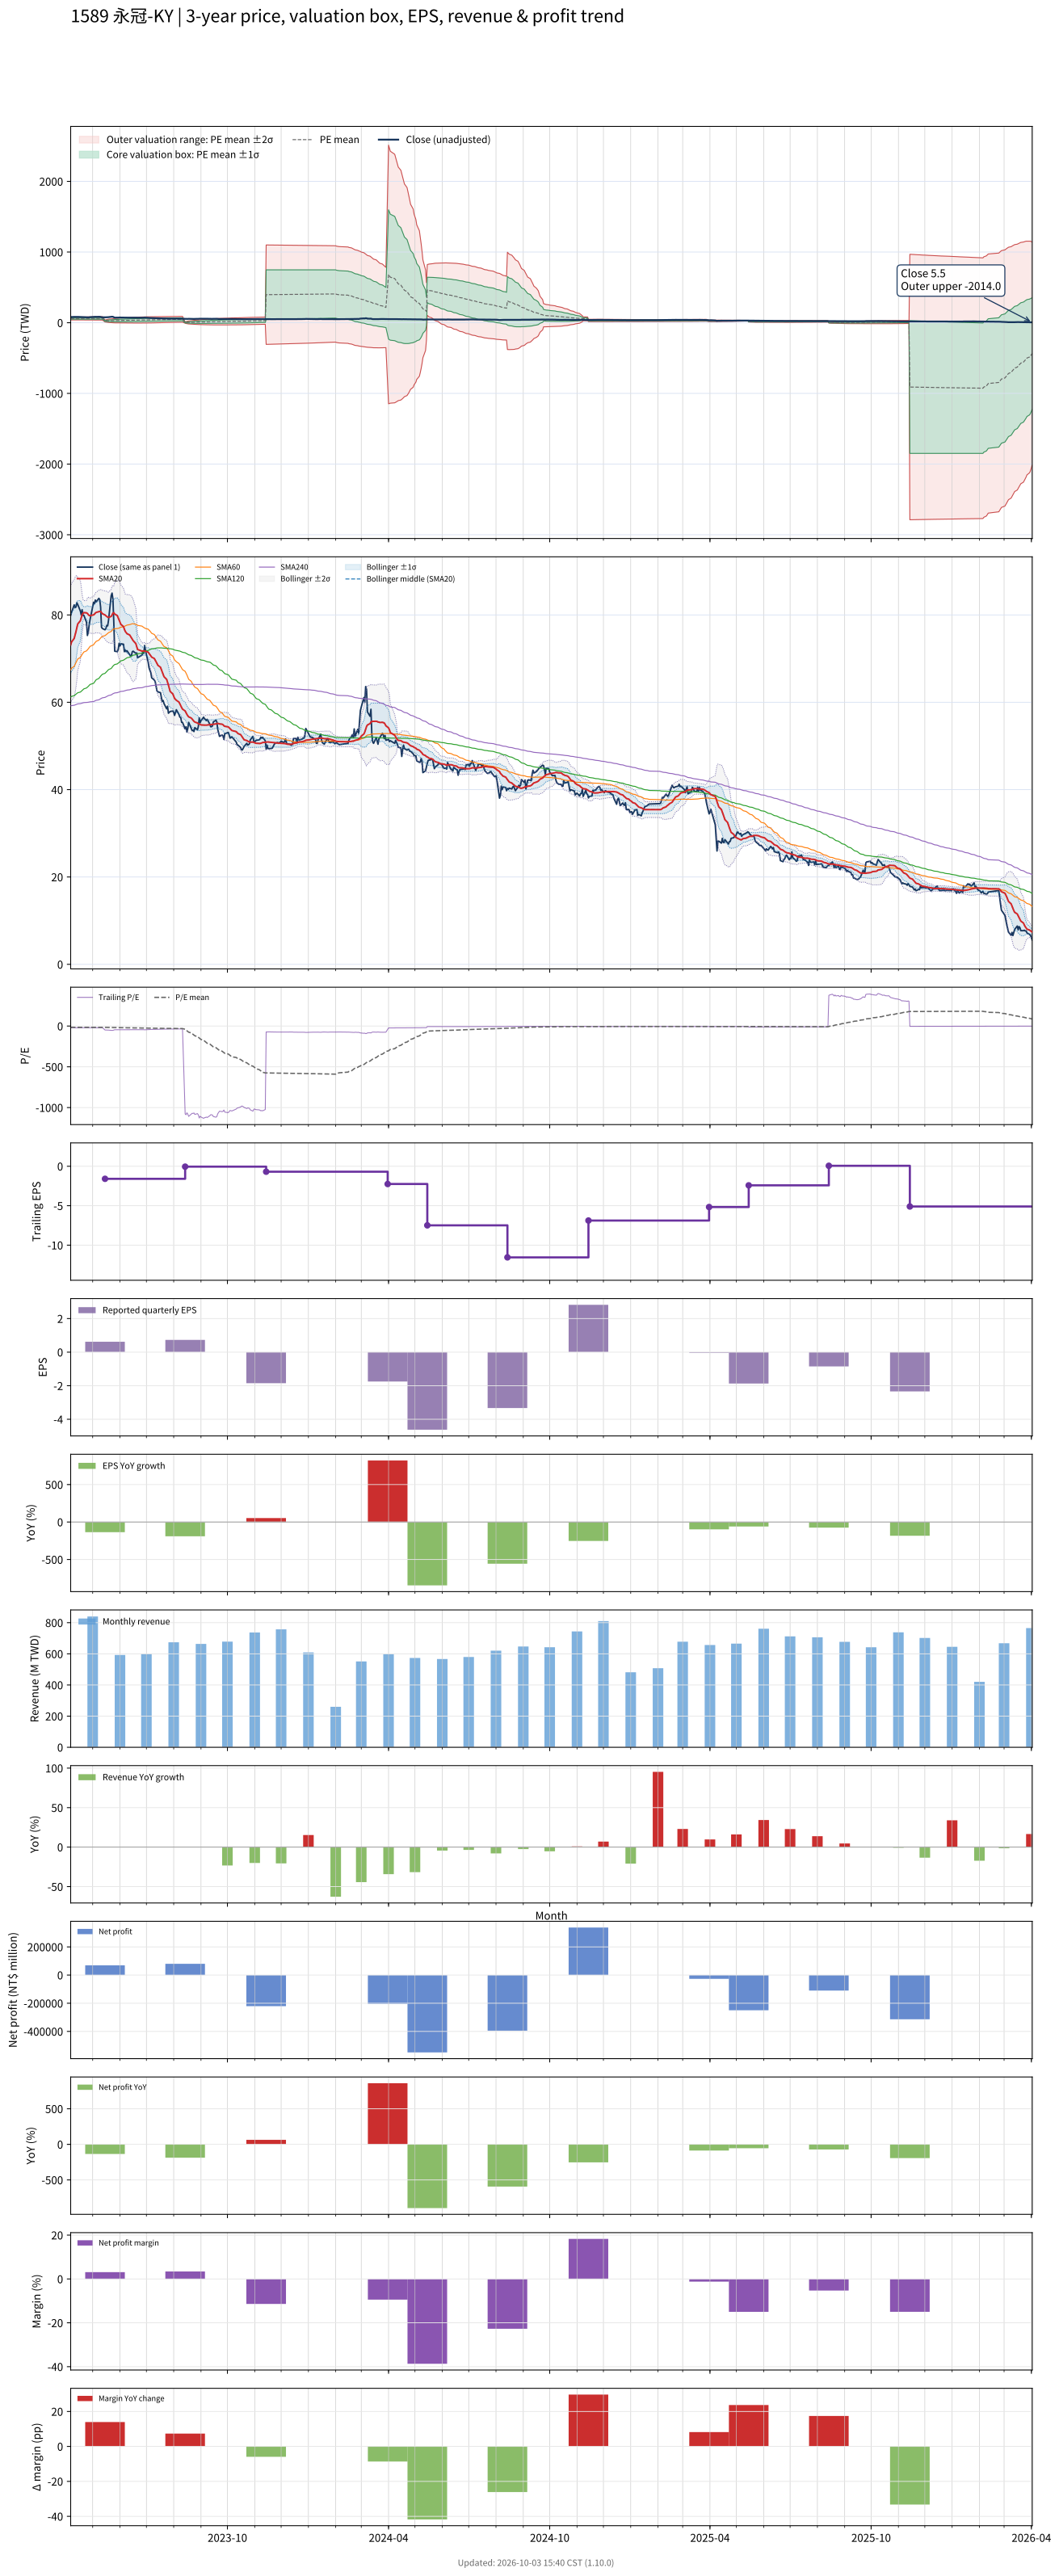

The data file committed next to this chart (first rows):
# chart-version: skill-stock-dynamic-val…
date, close, available_date, period_end, eps, ttm_eps, pe, pe_mean, pe_std, price_m2, price_m1, price_mean, price_p1, price_p2, forward_eps, forward_pe, forward_pe_mean, forward_pe_std, forward_price_m2, forward_price_m1, forward_price_mean, forward_price_p1, forward_price_p2, sma20
2023-04-06, 79.9, 2023-03-31, 2022-12-31, -0.19, -3.96, -20.18, -15.13, 2.558, 80.19, 70.06, 59.93, 49.8, 39.67, , , , , , , , , , 73.14
2023-04-07, 80.6, 2023-03-31, 2022-12-31, -0.19, -3.96, -20.35, -15.13, 2.552, 80.13, 70.02, 59.92, 49.81, 39.71, , , , , , , , , , 73.81
2023-04-10, 82.3, 2023-03-31, 2022-12-31, -0.19, -3.96, -20.78, -15.14, 2.561, 80.22, 70.08, 59.94, 49.79, 39.65, , , , , , , , , , 74.62
2023-04-11, 81.7, 2023-03-31, 2022-12-31, -0.19, -3.96, -20.63, -15.13, 2.557, 80.18, 70.06, 59.93, 49.8, 39.68, , , , , , , , , , 75.38
2023-04-12, 81.8, 2023-03-31, 2022-12-31, -0.19, -3.96, -20.66, -15.13, 2.557, 80.18, 70.05, 59.93, 49.8, 39.68, , , , , , , , , , 76.17
2023-04-13, 82.8, 2023-03-31, 2022-12-31, -0.19, -3.96, -20.91, -15.14, 2.563, 80.24, 70.09, 59.94, 49.79, 39.64, , , , , , , , , , 77.05
2023-04-14, 82.4, 2023-03-31, 2022-12-31, -0.19, -3.96, -20.81, -15.14, 2.568, 80.29, 70.12, 59.95, 49.78, 39.61, , , , , , , , , , 77.94
2023-04-17, 80.9, 2023-03-31, 2022-12-31, -0.19, -3.96, -20.43, -15.14, 2.567, 80.27, 70.11, 59.95, 49.78, 39.62, , , , , , , , , , 78.66
2023-04-18, 80, 2023-03-31, 2022-12-31, -0.19, -3.96, -20.2, -15.14, 2.57, 80.31, 70.13, 59.95, 49.77, 39.6, , , , , , , , , , 79.36
2023-04-19, 81.2, 2023-03-31, 2022-12-31, -0.19, -3.96, -20.51, -15.15, 2.593, 80.53, 70.27, 60, 49.74, 39.47, , , , , , , , , , 80.03
2023-04-20, 79.9, 2023-03-31, 2022-12-31, -0.19, -3.96, -20.18, -15.16, 2.608, 80.69, 70.37, 60.04, 49.71, 39.38, , , , , , , , , , 80.38
2023-04-21, 79.9, 2023-03-31, 2022-12-31, -0.19, -3.96, -20.18, -15.17, 2.627, 80.89, 70.49, 60.08, 49.68, 39.27, , , , , , , , , , 80.53
2023-04-24, 78.3, 2023-03-31, 2022-12-31, -0.19, -3.96, -19.77, -15.19, 2.648, 81.11, 70.62, 60.14, 49.66, 39.17, , , , , , , , , , 80.48
2023-04-25, 75.3, 2023-03-31, 2022-12-31, -0.19, -3.96, -19.02, -15.2, 2.66, 81.24, 70.71, 60.18, 49.65, 39.11, , , , , , , , , , 80.34
2023-04-26, 76.1, 2023-03-31, 2022-12-31, -0.19, -3.96, -19.22, -15.21, 2.676, 81.42, 70.83, 60.23, 49.63, 39.04, , , , , , , , , , 80.08
2023-04-27, 77.7, 2023-03-31, 2022-12-31, -0.19, -3.96, -19.62, -15.23, 2.7, 81.69, 71, 60.31, 49.62, 38.93, , , , , , , , , , 79.88
2023-04-28, 78.9, 2023-03-31, 2022-12-31, -0.19, -3.96, -19.92, -15.25, 2.727, 82, 71.2, 60.4, 49.6, 38.8, , , , , , , , , , 79.84
2023-05-02, 82.9, 2023-03-31, 2022-12-31, -0.19, -3.96, -20.93, -15.28, 2.771, 82.47, 71.5, 60.52, 49.55, 38.58, , , , , , , , , , 80.01
2023-05-03, 82.6, 2023-03-31, 2022-12-31, -0.19, -3.96, -20.86, -15.32, 2.815, 82.96, 71.82, 60.67, 49.52, 38.37, , , , , , , , , , 80.17
2023-05-04, 83.4, 2023-03-31, 2022-12-31, -0.19, -3.96, -21.06, -15.36, 2.861, 83.47, 72.14, 60.81, 49.48, 38.15, , , , , , , , , , 80.43
2023-05-05, 83, 2023-03-31, 2022-12-31, -0.19, -3.96, -20.96, -15.4, 2.906, 83.98, 72.48, 60.97, 49.46, 37.96, , , , , , , , , , 80.58
2023-05-08, 83.8, 2023-03-31, 2022-12-31, -0.19, -3.96, -21.16, -15.44, 2.951, 84.5, 72.81, 61.12, 49.44, 37.75, , , , , , , , , , 80.75
2023-05-09, 83.5, 2023-03-31, 2022-12-31, -0.19, -3.96, -21.09, -15.47, 2.994, 84.98, 73.13, 61.27, 49.41, 37.56, , , , , , , , , , 80.81
2023-05-10, 81.8, 2023-03-31, 2022-12-31, -0.19, -3.96, -20.66, -15.5, 3.029, 85.38, 73.39, 61.39, 49.4, 37.41, , , , , , , , , , 80.81
2023-05-11, 77.2, 2023-03-31, 2022-12-31, -0.19, -3.96, -19.49, -15.53, 3.048, 85.62, 73.55, 61.48, 49.41, 37.34, , , , , , , , , , 80.58
2023-05-12, 76.9, 2023-03-31, 2022-12-31, -0.19, -3.96, -19.42, -15.55, 3.066, 85.85, 73.7, 61.56, 49.42, 37.28, , , , , , , , , , 80.28
2023-05-15, 76.6, 2023-05-15, 2023-03-31, 0.62, -1.59, -48.18, -15.8, 4.273, 38.71, 31.92, 25.13, 18.33, 11.54, , , , , , , , , , 80
2023-05-16, 76.9, 2023-05-15, 2023-03-31, 0.62, -1.59, -48.36, -16.06, 5.204, 42.09, 33.82, 25.54, 17.27, 8.993, , , , , , , , , , 79.8
2023-05-17, 77.6, 2023-05-15, 2023-03-31, 0.62, -1.59, -48.81, -16.33, 6.001, 45.04, 35.5, 25.96, 16.42, 6.879, , , , , , , , , , 79.67
2023-05-18, 77.5, 2023-05-15, 2023-03-31, 0.62, -1.59, -48.74, -16.59, 6.69, 47.65, 37.01, 26.38, 15.74, 5.101, , , , , , , , , , 79.49
2023-05-19, 78.8, 2023-05-15, 2023-03-31, 0.62, -1.59, -49.56, -16.86, 7.336, 50.13, 38.47, 26.8, 15.14, 3.475, , , , , , , , , , 79.44
2023-05-22, 84.4, 2023-05-15, 2023-03-31, 0.62, -1.59, -53.08, -17.2, 8.032, 52.89, 40.12, 27.35, 14.58, 1.81, , , , , , , , , , 79.66
2023-05-23, 85, 2023-05-15, 2023-03-31, 0.62, -1.59, -53.46, -17.55, 8.671, 55.48, 41.69, 27.9, 14.12, 0.3319, , , , , , , , , , 80
2023-05-24, 83.6, 2023-05-15, 2023-03-31, 0.62, -1.59, -52.58, -17.89, 9.224, 57.78, 43.11, 28.45, 13.78, -0.8837, , , , , , , , , , 80.41
2023-05-25, 78.1, 2023-05-15, 2023-03-31, 0.62, -1.59, -49.12, -18.2, 9.636, 59.59, 44.26, 28.94, 13.62, -1.701, , , , , , , , , , 80.51
2023-05-26, 71.7, 2023-05-15, 2023-03-31, 0.62, -1.59, -45.09, -18.48, 9.925, 60.95, 45.17, 29.39, 13.61, -2.175, , , , , , , , , , 80.21
2023-05-29, 71.6, 2023-05-15, 2023-03-31, 0.62, -1.59, -45.03, -18.76, 10.2, 62.25, 46.04, 29.82, 13.61, -2.603, , , , , , , , , , 79.84
2023-05-30, 72.1, 2023-05-15, 2023-03-31, 0.62, -1.59, -45.35, -19.04, 10.46, 63.53, 46.9, 30.27, 13.64, -2.993, , , , , , , , , , 79.31
2023-05-31, 73.5, 2023-05-15, 2023-03-31, 0.62, -1.59, -46.23, -19.33, 10.73, 64.84, 47.79, 30.73, 13.67, -3.384, , , , , , , , , , 78.85
2023-06-01, 72.9, 2023-05-15, 2023-03-31, 0.62, -1.59, -45.85, -19.61, 10.97, 66.08, 48.63, 31.18, 13.74, -3.712, , , , , , , , , , 78.33
2023-06-02, 73.4, 2023-05-15, 2023-03-31, 0.62, -1.59, -46.16, -19.9, 11.21, 67.3, 49.47, 31.64, 13.81, -4.016, , , , , , , , , , 77.84
2023-06-05, 73.3, 2023-05-15, 2023-03-31, 0.62, -1.59, -46.1, -20.18, 11.44, 68.47, 50.28, 32.09, 13.9, -4.287, , , , , , , , , , 77.32
2023-06-06, 71.6, 2023-05-15, 2023-03-31, 0.62, -1.59, -45.03, -20.46, 11.64, 69.54, 51.03, 32.53, 14.03, -4.476, , , , , , , , , , 76.72
2023-06-07, 72, 2023-05-15, 2023-03-31, 0.62, -1.59, -45.28, -20.74, 11.83, 70.59, 51.78, 32.97, 14.16, -4.65, , , , , , , , , , 76.23
2023-06-08, 71.6, 2023-05-15, 2023-03-31, 0.62, -1.59, -45.03, -21.01, 12.01, 71.59, 52.5, 33.4, 14.31, -4.787, , , , , , , , , , 75.95
2023-06-09, 71.8, 2023-05-15, 2023-03-31, 0.62, -1.59, -45.16, -21.28, 12.18, 72.58, 53.21, 33.84, 14.46, -4.91, , , , , , , , , , 75.7
2023-06-12, 70.9, 2023-05-15, 2023-03-31, 0.62, -1.59, -44.59, -21.55, 12.34, 73.51, 53.88, 34.26, 14.64, -4.985, , , , , , , , , , 75.42
2023-06-13, 70.6, 2023-05-15, 2023-03-31, 0.62, -1.59, -44.4, -21.81, 12.49, 74.39, 54.54, 34.68, 14.82, -5.033, , , , , , , , , , 75.1
2023-06-14, 70.7, 2023-05-15, 2023-03-31, 0.62, -1.59, -44.47, -22.08, 12.63, 75.26, 55.18, 35.1, 15.02, -5.062, , , , , , , , , , 74.75
2023-06-15, 71.6, 2023-05-15, 2023-03-31, 0.62, -1.59, -45.03, -22.34, 12.77, 76.15, 55.84, 35.53, 15.22, -5.094, , , , , , , , , , 74.46
2023-06-16, 71.7, 2023-05-15, 2023-03-31, 0.62, -1.59, -45.09, -22.61, 12.91, 77.01, 56.48, 35.96, 15.43, -5.093, , , , , , , , , , 74.11
2023-06-19, 71.2, 2023-05-15, 2023-03-31, 0.62, -1.59, -44.78, -22.88, 13.03, 77.83, 57.11, 36.38, 15.65, -5.07, , , , , , , , , , 73.44
2023-06-20, 71.3, 2023-05-15, 2023-03-31, 0.62, -1.59, -44.84, -23.15, 13.15, 78.63, 57.72, 36.81, 15.89, -5.022, , , , , , , , , , 72.76
2023-06-21, 70.2, 2023-05-15, 2023-03-31, 0.62, -1.59, -44.15, -23.41, 13.26, 79.38, 58.3, 37.22, 16.14, -4.935, , , , , , , , , , 72.09
2023-06-26, 70.8, 2023-05-15, 2023-03-31, 0.62, -1.59, -44.53, -23.67, 13.36, 80.13, 58.88, 37.64, 16.4, -4.844, , , , , , , , , , 71.72
2023-06-27, 71.7, 2023-05-15, 2023-03-31, 0.62, -1.59, -45.09, -23.94, 13.46, 80.88, 59.48, 38.07, 16.67, -4.741, , , , , , , , , , 71.72
2023-06-28, 71.2, 2023-05-15, 2023-03-31, 0.62, -1.59, -44.78, -24.21, 13.56, 81.6, 60.05, 38.5, 16.94, -4.608, , , , , , , , , , 71.7
2023-06-29, 73, 2023-05-15, 2023-03-31, 0.62, -1.59, -45.91, -24.49, 13.65, 82.36, 60.65, 38.95, 17.24, -4.468, , , , , , , , , , 71.75
2023-06-30, 71.8, 2023-05-15, 2023-03-31, 0.62, -1.59, -45.16, -24.77, 13.73, 83.06, 61.22, 39.38, 17.54, -4.294, , , , , , , , , , 71.67
... 668 more rows
